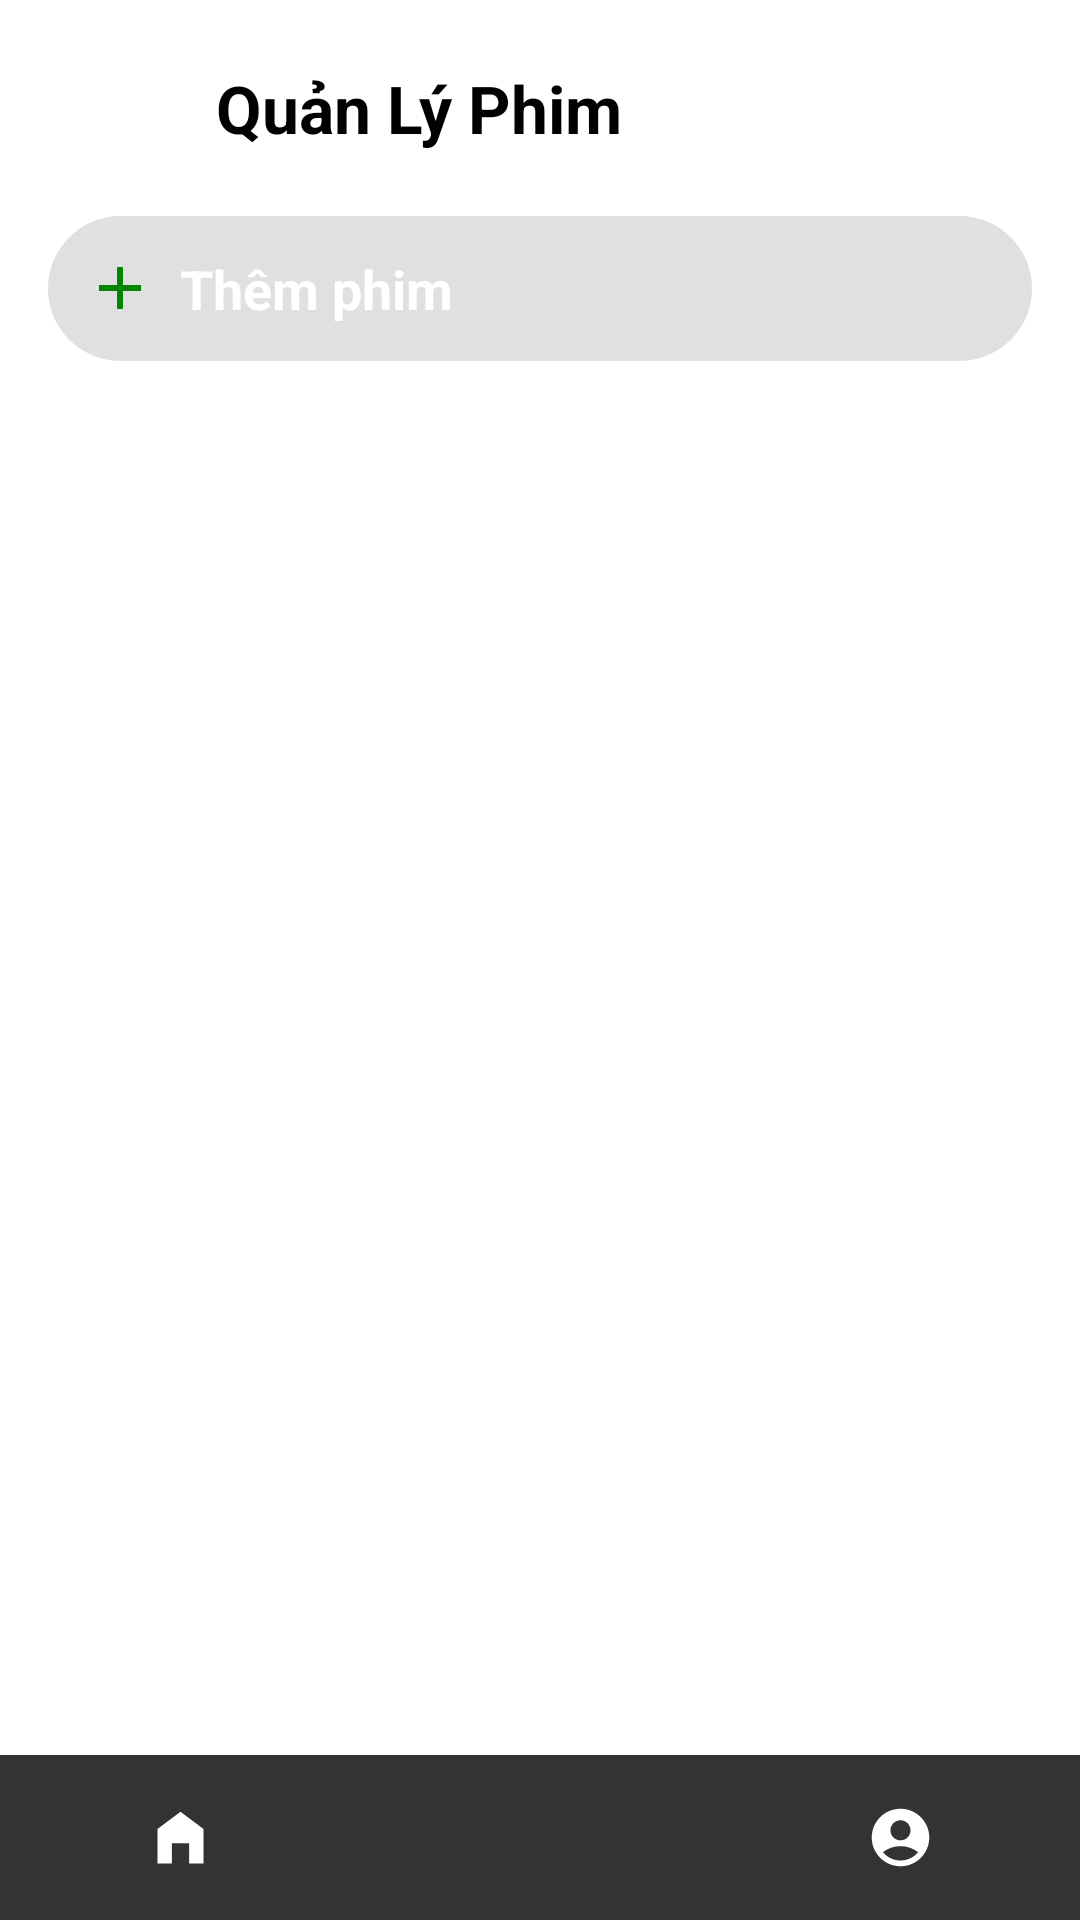

The Android layout XML behind this screen, and the referenced resources:
<!-- AndroidManifest.xml: application theme Theme.Nhom3_Du_An_1_PRO1122 -->
<!-- res/layout/activity_manhinhquanlyfilm.xml -->
<?xml version="1.0" encoding="utf-8"?>
<LinearLayout xmlns:android="http://schemas.android.com/apk/res/android"
    xmlns:app="http://schemas.android.com/apk/res-auto"
    xmlns:tools="http://schemas.android.com/tools"
    android:id="@+id/main"
    android:layout_width="match_parent"
    android:layout_height="match_parent"
    android:orientation="vertical"
    android:background="@color/white"
    tools:context=".activity.Manhinhquanlyfilm">

    
    <LinearLayout
        android:layout_width="match_parent"
        android:layout_height="wrap_content"
        android:orientation="horizontal"
        android:padding="16dp"
        android:gravity="center_vertical">

        
        <ImageView
            android:id="@+id/btnbackinmanhinhyeuthich"
            android:layout_width="40dp"
            android:layout_height="40dp"
            android:layout_marginEnd="16dp"
            android:contentDescription="Back"
            android:src="@drawable/back_icon" />

        
        <TextView
            android:layout_width="wrap_content"
            android:layout_height="wrap_content"
            android:text="Quản Lý Phim"
            android:textSize="22sp"
            android:textStyle="bold"
            android:textColor="@color/black"
            android:layout_gravity="center" />
    </LinearLayout>

    
    <LinearLayout
        android:id="@+id/add_movie"
        android:layout_width="match_parent"
        android:layout_height="wrap_content"
        android:orientation="horizontal"
        android:layout_marginHorizontal="16dp"
        android:layout_marginBottom="16dp"
        android:padding="12dp"
        android:background="@drawable/button_chip_background"
        android:gravity="center_vertical">

        
        <ImageView
            android:layout_width="24dp"
            android:layout_height="24dp"
            android:layout_marginEnd="8dp"
            android:src="@drawable/baseline_add_24"
            android:contentDescription="Add Movie" />

        
        <TextView
            android:layout_width="wrap_content"
            android:layout_height="wrap_content"
            android:text="Thêm phim"
            android:textSize="18sp"
            android:textColor="@color/white"
            android:textStyle="bold" />
    </LinearLayout>
    <androidx.recyclerview.widget.RecyclerView
        android:id="@+id/listquanly"
        android:layout_width="match_parent"
        android:clipToPadding="false"
        android:scrollbars="vertical"
        android:paddingHorizontal="16dp"
        android:layout_height="wrap_content"/>
    <include
        layout="@layout/bottomnavigation_layout"
        />
    
    
    
    
    
    
    
    
    

    
    
    
</LinearLayout>
<!-- res/layout/bottomnavigation_layout.xml (included above) -->
<RelativeLayout xmlns:android="http://schemas.android.com/apk/res/android"
    android:layout_width="match_parent"
    android:layout_height="match_parent"
    xmlns:app="http://schemas.android.com/apk/res-auto">

    <LinearLayout

        android:id="@+id/bottomNavigation"
        android:orientation="horizontal"
        android:layout_width="match_parent"
        android:layout_height="wrap_content"
        android:background="#333333"
        android:gravity="center"
        android:layout_alignParentBottom="true">

        <ImageView
            android:id="@+id/home_icon"
            android:layout_weight="1"
            android:layout_width="55dp"
            android:layout_height="55dp"
            android:src="@drawable/home_icon"
            android:padding="16dp"
            app:tint="#FFFFFF" />

        <ImageView
            android:id="@+id/mhyeuthichbutton"
            android:layout_weight="1"
            android:layout_width="55dp"
            android:layout_height="55dp"
            android:src="@drawable/heart_ic"
            android:padding="16dp"
            app:tint="#FFFFFF" />

        <ImageView
            android:id="@+id/accout_ic"
            android:layout_weight="1"
            android:layout_width="55dp"
            android:layout_height="55dp"
            android:src="@drawable/accout_ic"
            android:padding="16dp"
            app:tint="#FFFFFF" />
    </LinearLayout>

</RelativeLayout>
<!-- resources referenced by this layout -->
<resources>
  <color name="black">#FF000000</color>
  <color name="white">#FFFFFFFF</color>
  <!-- drawable accout_ic (drawable) -->
  <vector xmlns:android="http://schemas.android.com/apk/res/android" android:height="24dp" android:tint="#87EA68" android:viewportHeight="24" android:viewportWidth="24" android:width="24dp">
        
      <path android:fillColor="@android:color/white" android:pathData="M12,2C6.48,2 2,6.48 2,12s4.48,10 10,10s10,-4.48 10,-10S17.52,2 12,2zM12,6c1.93,0 3.5,1.57 3.5,3.5S13.93,13 12,13s-3.5,-1.57 -3.5,-3.5S10.07,6 12,6zM12,20c-2.03,0 -4.43,-0.82 -6.14,-2.88C7.55,15.8 9.68,15 12,15s4.45,0.8 6.14,2.12C16.43,19.18 14.03,20 12,20z"/>
      
  </vector>
  <!-- drawable baseline_add_24 (drawable) -->
  <vector xmlns:android="http://schemas.android.com/apk/res/android" android:height="24dp" android:tint="#058400" android:viewportHeight="24" android:viewportWidth="24" android:width="24dp">
        
      <path android:fillColor="@android:color/white" android:pathData="M19,13h-6v6h-2v-6H5v-2h6V5h2v6h6v2z"/>
      
  </vector>
  <!-- drawable button_chip_background (drawable) -->
  <shape xmlns:android="http://schemas.android.com/apk/res/android">
      <solid android:color="#e0e0e0" />
      <corners android:radius="50dp" />
      <padding android:left="8dp" android:right="8dp" />
  </shape>
  <!-- drawable home_icon (drawable) -->
  <vector xmlns:android="http://schemas.android.com/apk/res/android" android:height="24dp" android:tint="#87EA68" android:viewportHeight="24" android:viewportWidth="24" android:width="24dp">
        
      <path android:fillColor="@android:color/white" android:pathData="M12,3L4,9v12h5v-7h6v7h5V9z"/>
      
  </vector>
  <style name="Theme.Nhom3_Du_An_1_PRO1122" parent="Base.Theme.Nhom3_Du_An_1_PRO1122" />
  <style name="Base.Theme.Nhom3_Du_An_1_PRO1122" parent="Theme.Material3.DayNight.NoActionBar">
          
          
      </style>
</resources>
